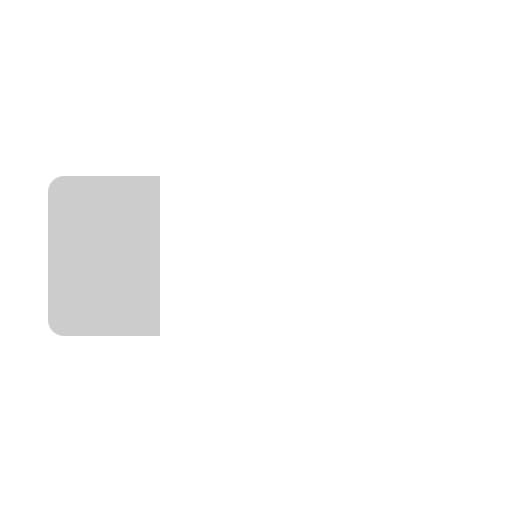
t = 0.00 s
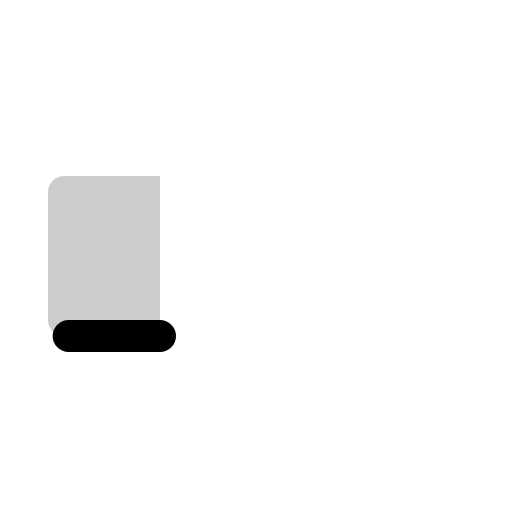
t = 0.30 s
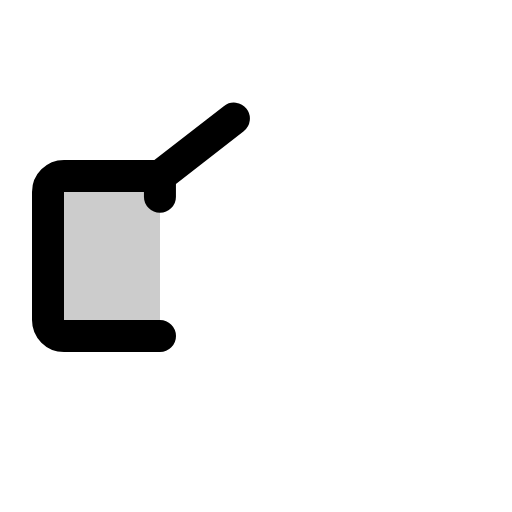
t = 0.68 s
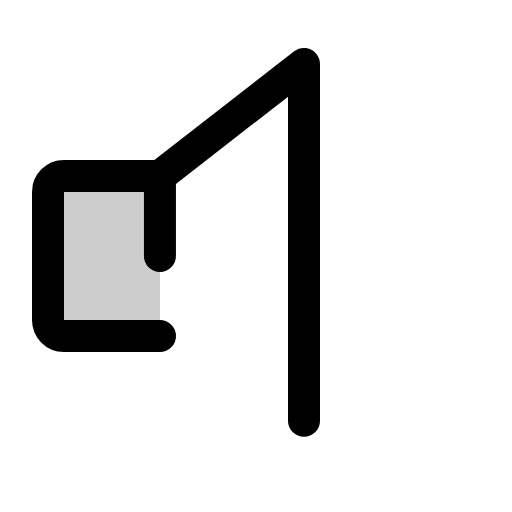
t = 1.05 s
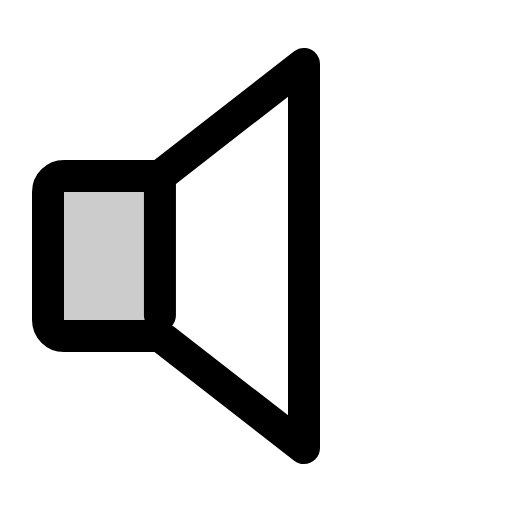
t = 1.43 s
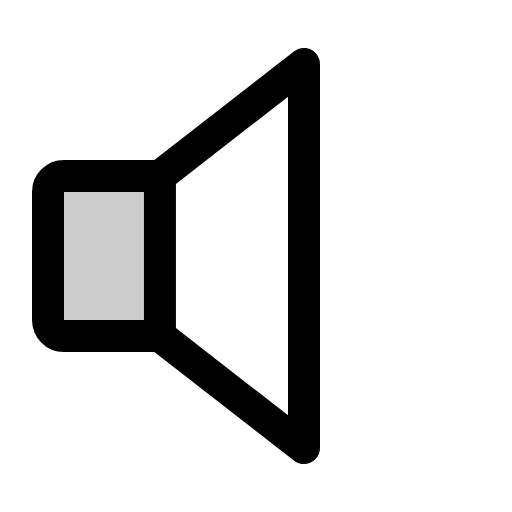
t = 1.80 s

The animated SVG that drew these frames (rendered in a browser with its animation timeline set to each time). Animation: 1 CSS @keyframes rule; one cycle of 1.80 s.

<svg xmlns="http://www.w3.org/2000/svg" viewBox="0 0 256 256">
  <style>
    .draw-line {
      stroke-dasharray: 1;
      stroke-dashoffset: 1;
      animation: phosphor-draw-in 1.5s ease-in-out forwards;
    }
    @keyframes phosphor-draw-in {
      to { stroke-dashoffset: 0; }
    }
  </style><rect width="256" height="256" fill="none"/><path d="M80,168H32a8,8,0,0,1-8-8V96a8,8,0,0,1,8-8H80Z" opacity="0.2"/><path d="M80,168H32a8,8,0,0,1-8-8V96a8,8,0,0,1,8-8H80l72-56V224Z" fill="none" stroke="currentColor" stroke-linecap="round" stroke-linejoin="round" stroke-width="16" class="draw-line" pathLength="1" style="animation-delay: 0s"/><line x1="79.97" y1="88" x2="79.97" y2="168" fill="none" stroke="currentColor" stroke-linecap="round" stroke-linejoin="round" stroke-width="16" class="draw-line" pathLength="1" style="animation-delay: 0.3s"/></svg>
